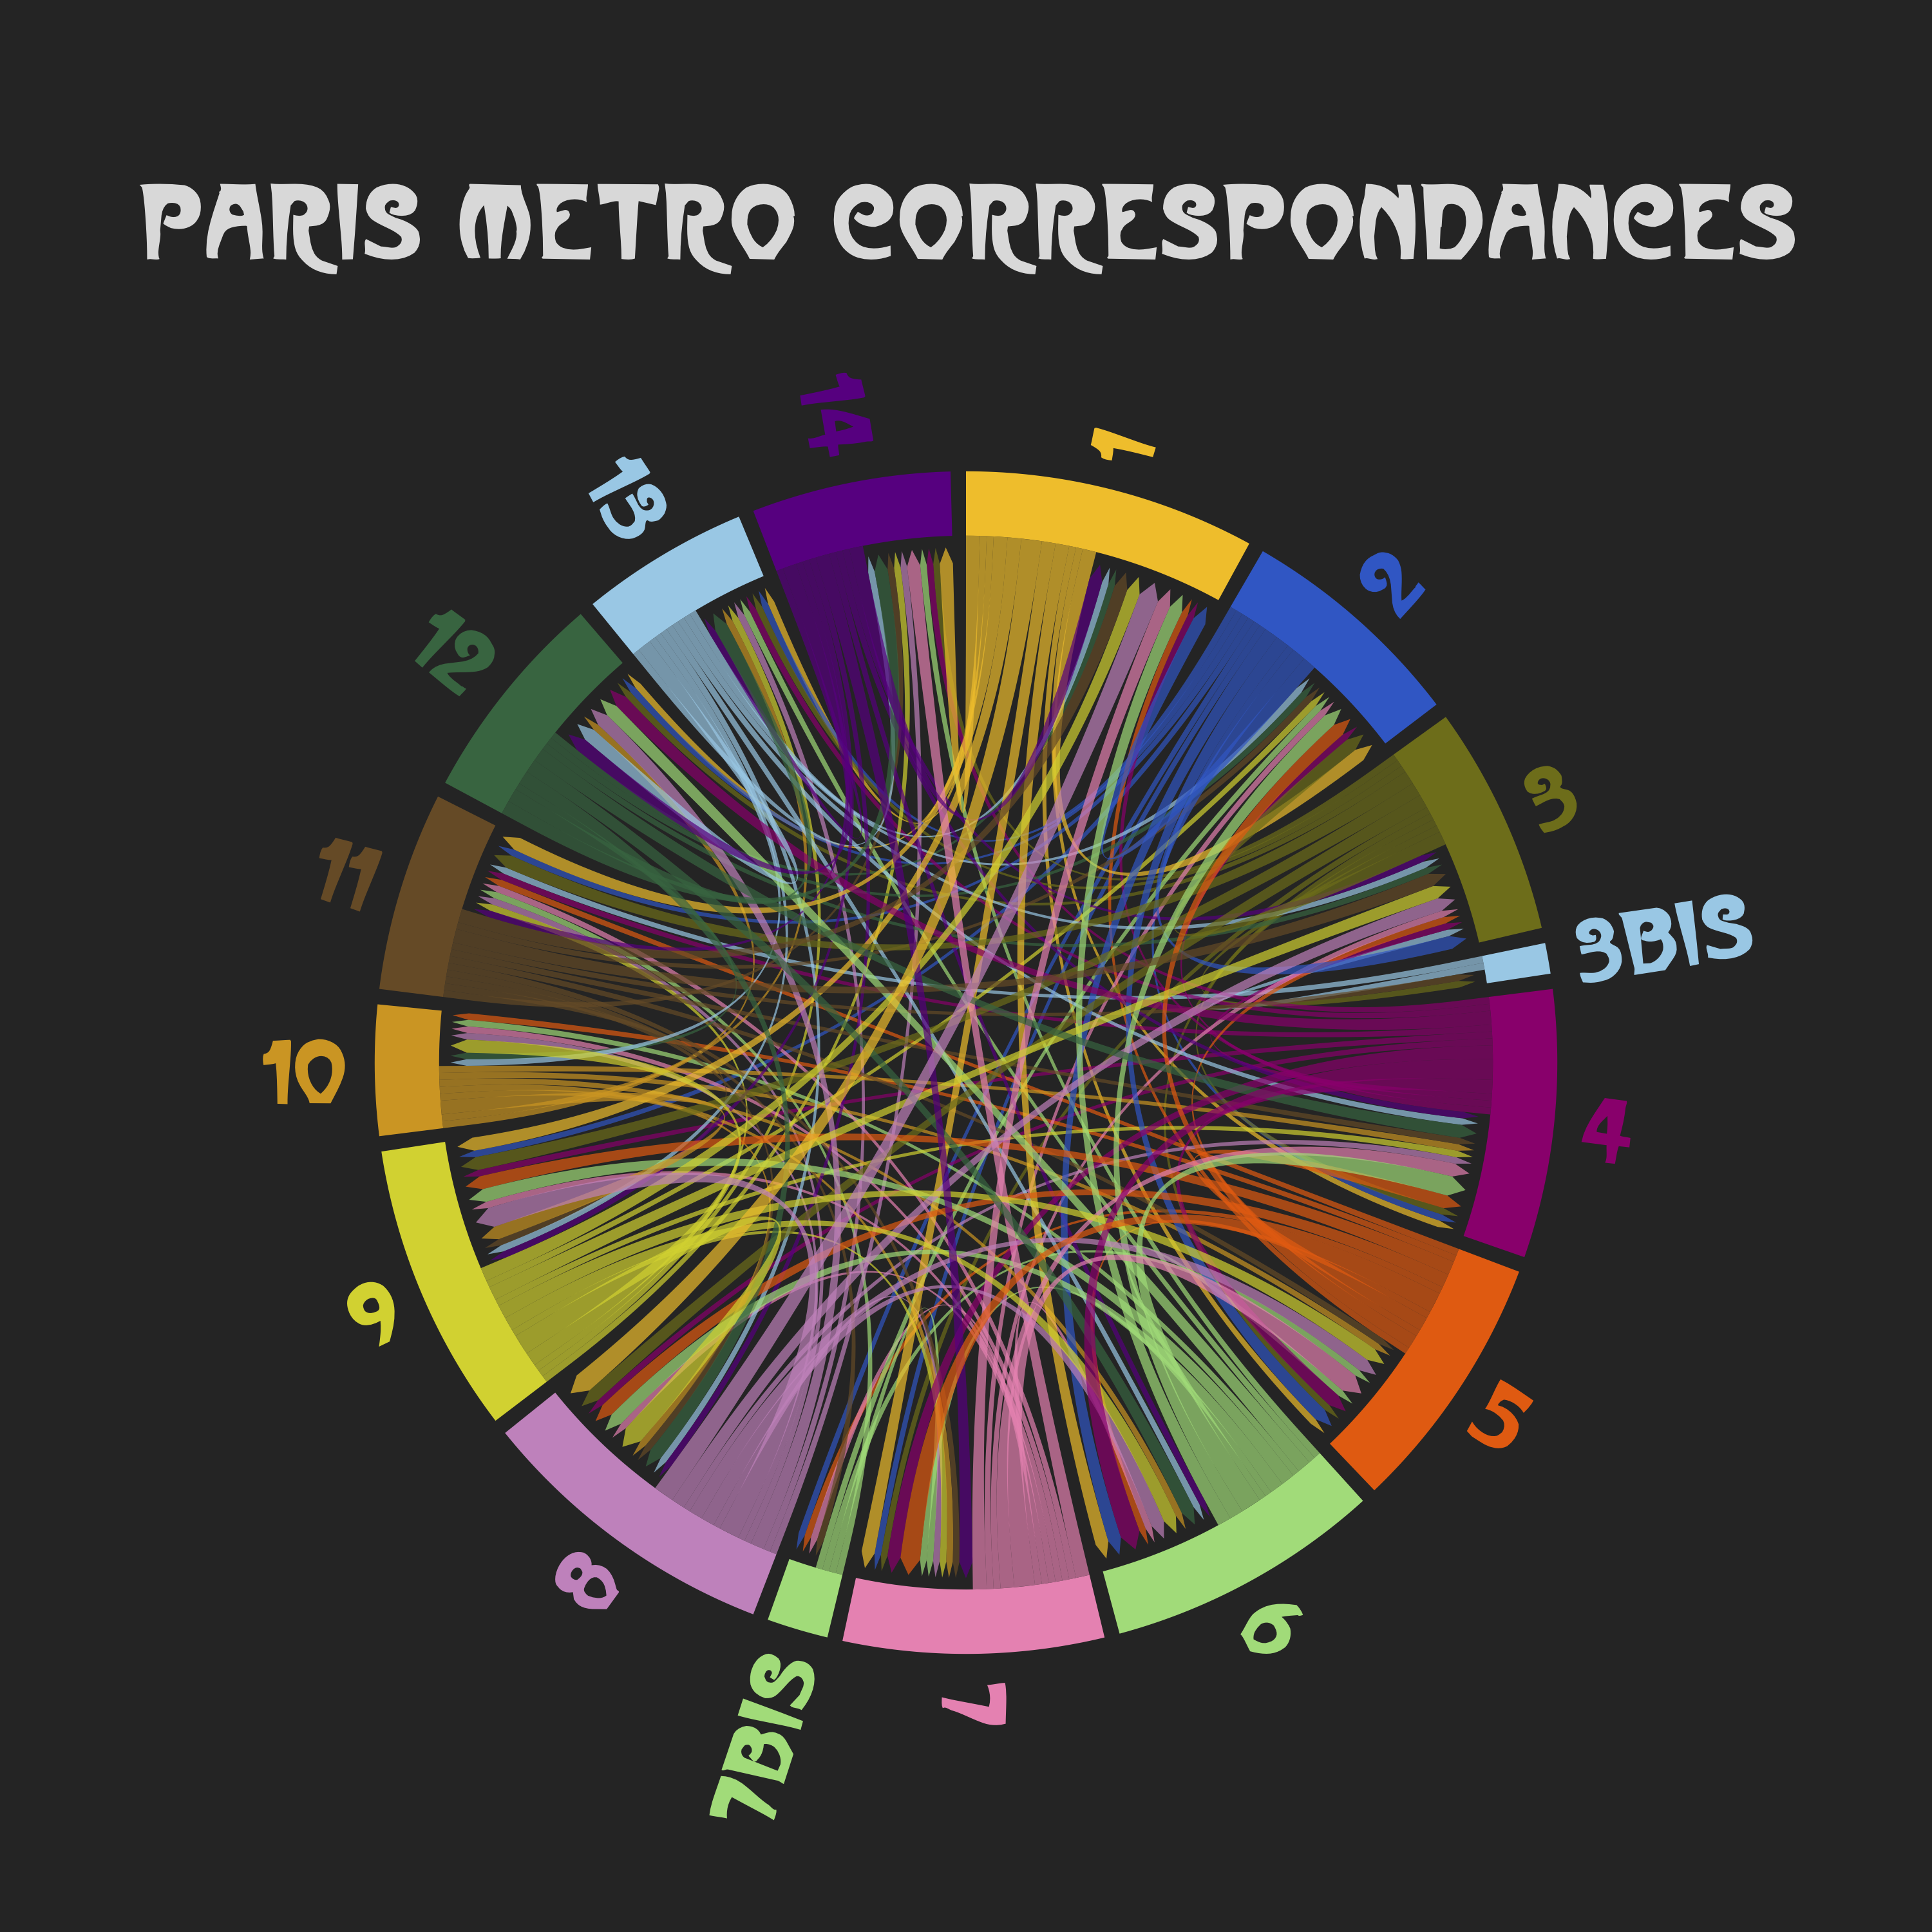

The file beside this chart, header and first rows:
, 1, 2, 3, 3bis, 4, 5, 6, 7, 7bis, 8, 9, 10, 11, 12, 13, 14
1, 0, 2, 0, 0, 1, 1, 2, 2, 0, 3, 2, 0, 2, 1, 1, 2
2, 2, 0, 2, 0, 1, 2, 2, 1, 1, 0, 1, 0, 1, 1, 1, 0
3, 0, 2, 0, 1, 1, 1, 0, 1, 0, 2, 2, 0, 2, 1, 1, 1
3bis, 0, 0, 1, 0, 0, 0, 0, 0, 0, 0, 0, 0, 1, 0, 0, 0
4, 1, 1, 1, 0, 0, 2, 3, 2, 0, 1, 1, 0, 1, 2, 1, 1
5, 1, 2, 1, 0, 2, 0, 1, 3, 1, 2, 2, 1, 1, 0, 0, 0
6, 2, 2, 0, 0, 3, 1, 0, 1, 0, 2, 2, 1, 0, 2, 1, 1
7, 2, 1, 1, 0, 2, 3, 1, 0, 1, 1, 1, 1, 1, 0, 0, 2
7bis, 0, 1, 0, 0, 0, 1, 0, 1, 0, 0, 0, 0, 1, 0, 0, 0
8, 3, 0, 2, 0, 1, 2, 2, 1, 0, 0, 3, 1, 1, 2, 1, 1
9, 2, 1, 2, 0, 1, 2, 2, 1, 0, 3, 0, 2, 1, 0, 1, 1
10, 0, 0, 0, 0, 1, 1, 1, 1, 0, 1, 2, 0, 0, 1, 1, 0
11, 2, 1, 2, 1, 1, 1, 0, 1, 1, 1, 1, 0, 0, 0, 0, 1
12, 1, 1, 1, 0, 2, 0, 2, 0, 0, 2, 0, 1, 0, 0, 2, 2
13, 1, 1, 1, 0, 1, 0, 1, 0, 0, 1, 1, 1, 0, 2, 0, 1
14, 2, 0, 1, 0, 1, 0, 1, 2, 0, 1, 1, 0, 1, 2, 1, 0
